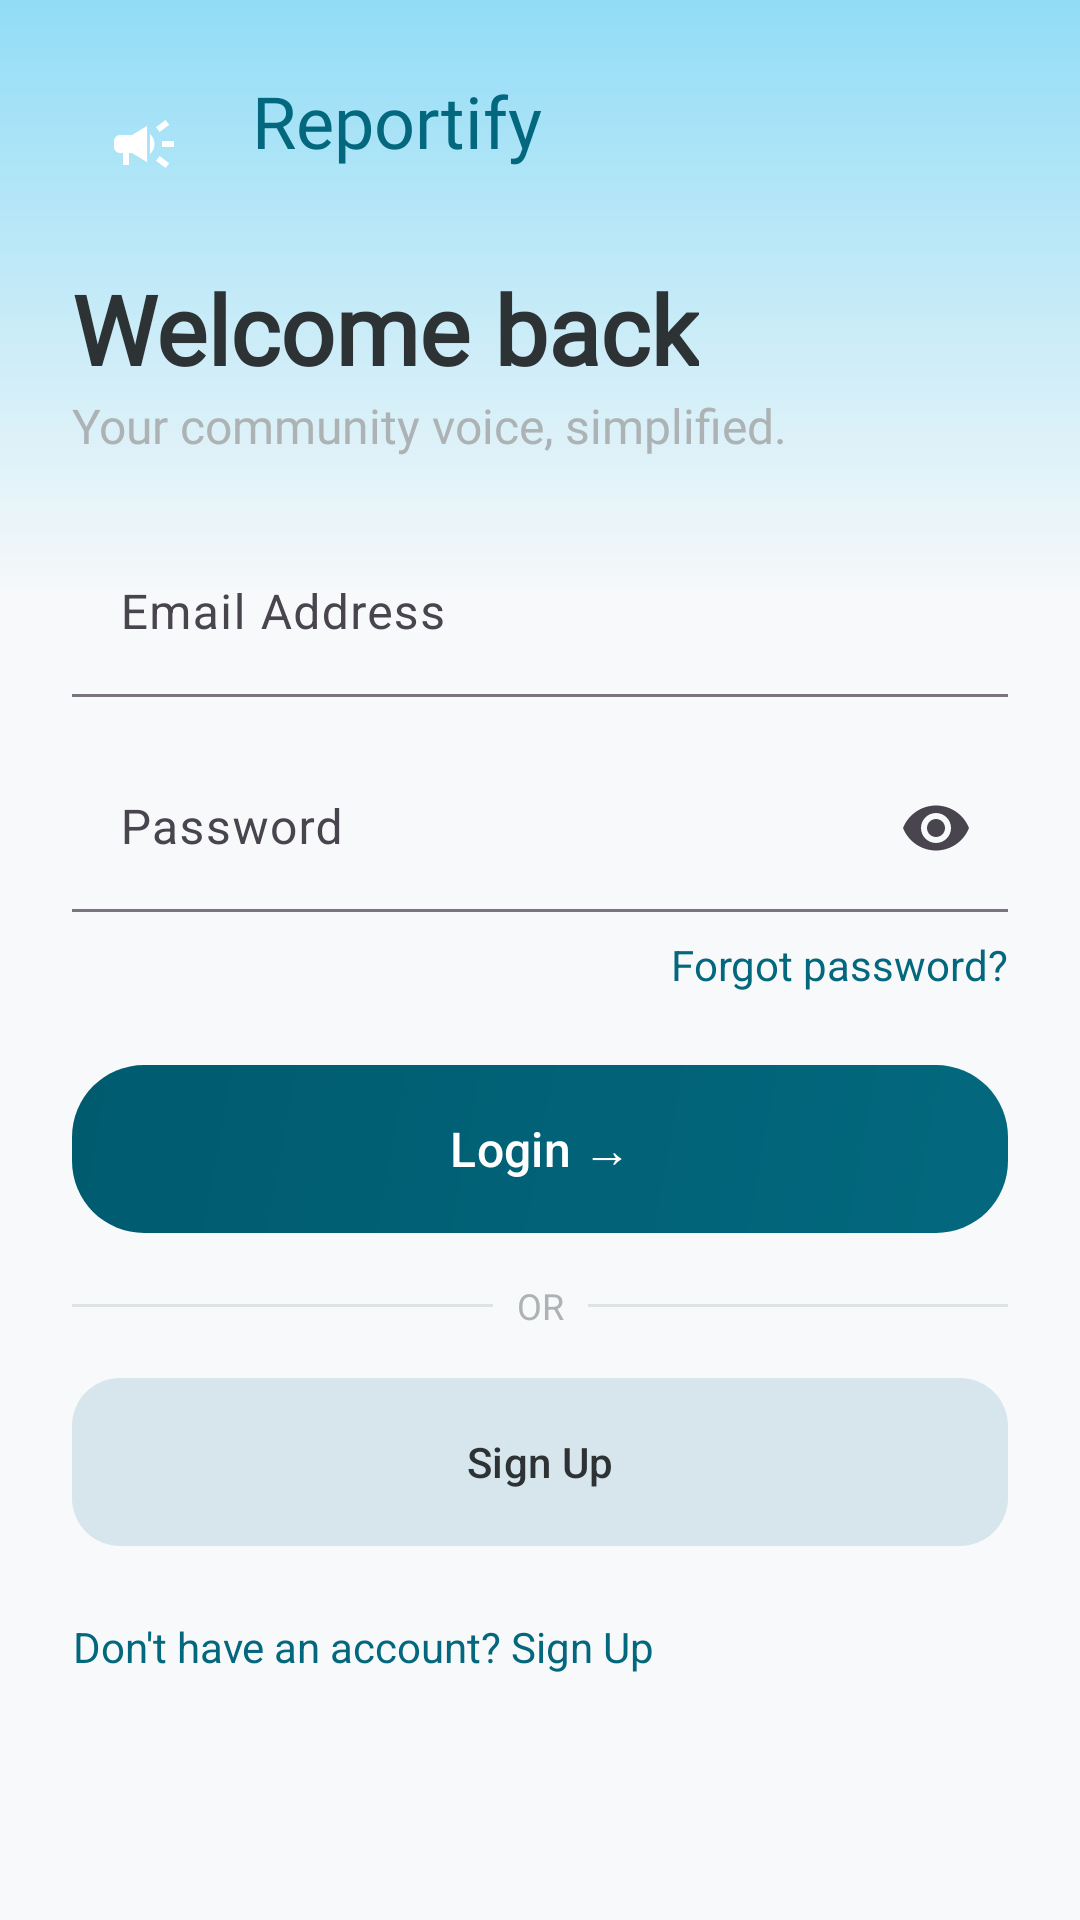

Write the Android layout XML for this screen, with the resource values it uses.
<!-- AndroidManifest.xml: application theme Theme.Reportify -->
<!-- res/layout/activity_login.xml -->
<?xml version="1.0" encoding="utf-8"?>
<androidx.constraintlayout.widget.ConstraintLayout
    xmlns:android="http://schemas.android.com/apk/res/android"
    xmlns:app="http://schemas.android.com/apk/res-auto"
    android:layout_width="match_parent"
    android:layout_height="match_parent"
    android:background="@color/surface"
    android:fitsSystemWindows="true">

    
    <View
        android:layout_width="0dp"
        android:layout_height="200dp"
        android:background="@drawable/bg_top_glow"
        app:layout_constraintTop_toTopOf="parent"
        app:layout_constraintStart_toStartOf="parent"
        app:layout_constraintEnd_toEndOf="parent"/>

    
    <ScrollView
        android:layout_width="0dp"
        android:layout_height="0dp"
        app:layout_constraintTop_toTopOf="parent"
        app:layout_constraintBottom_toBottomOf="parent"
        app:layout_constraintStart_toStartOf="parent"
        app:layout_constraintEnd_toEndOf="parent">

        <LinearLayout
            android:layout_width="match_parent"
            android:layout_height="wrap_content"
            android:orientation="vertical"
            android:padding="24dp">

            
            <LinearLayout
                android:orientation="horizontal"
                android:layout_width="wrap_content"
                android:layout_height="wrap_content"
                android:layout_marginBottom="16dp">

                <FrameLayout
                    android:layout_width="48dp"
                    android:layout_height="48dp"
                    android:background="@drawable/bg_icon_box">

                    <ImageView
                        android:layout_width="24dp"
                        android:layout_height="24dp"
                        android:src="@drawable/ic_campaign"
                        android:tint="@android:color/white"
                        android:layout_gravity="center"/>
                </FrameLayout>

                <TextView
                    android:text="Reportify"
                    style="@style/TextHeadline"
                    android:layout_width="wrap_content"
                    android:layout_height="wrap_content"
                    android:textColor="@color/primary"
                    android:layout_marginStart="12dp"/>
            </LinearLayout>

            <TextView
                android:text="Welcome back"
                android:layout_width="wrap_content"
                android:layout_height="wrap_content"
                style="@style/TextDisplay"/>

            <TextView
                android:text="Your community voice, simplified."
                style="@style/TextBody"
                android:layout_width="wrap_content"
                android:layout_height="wrap_content"
                android:textColor="@color/outline_variant"
                android:layout_marginBottom="24dp"/>

            
            <com.google.android.material.textfield.TextInputLayout
                style="@style/Widget.Material3.TextInputLayout.FilledBox"
                android:layout_width="match_parent"
                android:layout_height="wrap_content"
                android:hint="Email Address"
                app:boxBackgroundColor="@color/surface_container_low"
                app:boxCornerRadiusTopStart="16dp"
                app:boxCornerRadiusTopEnd="16dp"
                app:boxCornerRadiusBottomStart="16dp"
                app:boxCornerRadiusBottomEnd="16dp">

                <com.google.android.material.textfield.TextInputEditText
                    android:layout_height="wrap_content"
                    android:layout_width="match_parent"
                    android:id="@+id/etEmail"
                    android:background="@android:color/transparent"/>
            </com.google.android.material.textfield.TextInputLayout>

            
            <com.google.android.material.textfield.TextInputLayout
                style="@style/Widget.Material3.TextInputLayout.FilledBox"
                android:layout_width="match_parent"
                android:layout_height="wrap_content"
                android:layout_marginTop="16dp"
                android:hint="Password"
                app:endIconMode="password_toggle"
                app:boxBackgroundColor="@color/surface_container_low"
                app:boxCornerRadiusTopStart="16dp"
                app:boxCornerRadiusTopEnd="16dp"
                app:boxCornerRadiusBottomStart="16dp"
                app:boxCornerRadiusBottomEnd="16dp">

                <com.google.android.material.textfield.TextInputEditText
                    android:id="@+id/etPassword"
                    android:inputType="textPassword"
                    android:layout_height="wrap_content"
                    android:layout_width="match_parent"
                    android:background="@android:color/transparent"/>
            </com.google.android.material.textfield.TextInputLayout>

            
            <TextView
                android:text="Forgot password?"
                android:textColor="@color/primary"
                android:textSize="14sp"
                android:layout_gravity="end"
                android:layout_marginTop="8dp"
                android:layout_height="wrap_content"
                android:layout_width="wrap_content"/>

            
            <com.google.android.material.button.MaterialButton
                android:id="@+id/btnLogin"
                android:layout_width="match_parent"
                android:layout_height="56dp"
                android:text="Login →"
                android:textColor="@android:color/white"
                android:textSize="16sp"
                android:layout_marginTop="24dp"

                android:background="@drawable/bg_primary_gradient"
                app:backgroundTint="@null"
                app:rippleColor="@color/primary_container"/>

            
            <LinearLayout
                android:orientation="horizontal"
                android:layout_marginTop="16dp"
                android:layout_height="wrap_content"
                android:layout_width="match_parent"
                android:gravity="center">

                <View
                    android:layout_weight="1"
                    android:layout_height="1dp"
                    android:layout_width="match_parent"
                    android:background="@color/surface_container_highest"/>

                <TextView
                    android:text="OR"
                    android:textSize="12sp"
                    android:textColor="@color/outline_variant"
                    android:layout_marginHorizontal="8dp"
                    android:layout_height="wrap_content"
                    android:layout_width="wrap_content"/>

                <View
                    android:layout_weight="1"
                    android:layout_height="1dp"
                    android:layout_width="match_parent"
                    android:background="@color/surface_container_highest"/>
            </LinearLayout>

            
            <com.google.android.material.button.MaterialButton
                android:id="@+id/btnSignup"
                android:layout_width="match_parent"
                android:layout_height="56dp"
                android:text="Sign Up"
                android:textColor="@color/on_surface"
                android:layout_marginTop="16dp"

                android:background="@drawable/bg_secondary_button"
                app:backgroundTint="@null"/>

            
            <TextView
                android:id="@+id/tvRegister"
                android:text="Don't have an account? Sign Up"
                android:textColor="@color/primary"
                android:layout_height="wrap_content"
                android:layout_width="wrap_content"
                android:layout_marginTop="24dp"
                android:gravity="center"/>

            <ProgressBar
                android:id="@+id/progressBar"
                android:visibility="gone"
                android:layout_height="wrap_content"
                android:layout_width="wrap_content"
                android:layout_marginTop="16dp"
                android:layout_gravity="center"/>

        </LinearLayout>
    </ScrollView>

</androidx.constraintlayout.widget.ConstraintLayout>
<!-- resources referenced by this layout -->
<resources>
  <color name="on_surface">#2D3335</color>
  <color name="outline_variant">#ADB3B5</color>
  <color name="primary">#03687E</color>
  <color name="primary_container">#91DCF6</color>
  <color name="surface">#F8F9FA</color>
  <color name="surface_container_highest">#DEE3E6</color>
  <color name="surface_container_low">#F1F4F5</color>
  <!-- drawable bg_primary_gradient (drawable) -->
  <shape xmlns:android="http://schemas.android.com/apk/res/android">
      <gradient
          android:startColor="@color/primary"
          android:endColor="@color/primary_dim"
          android:angle="135"/>
      <corners android:radius="24dp"/>
  </shape>
  <!-- drawable bg_secondary_button (drawable) -->
  <?xml version="1.0" encoding="utf-8"?>
  <shape xmlns:android="http://schemas.android.com/apk/res/android">
      <solid android:color="@color/secondary_container"/>
      <corners android:radius="16dp"/>
  </shape>
  <!-- drawable bg_top_glow (drawable) -->
  <shape xmlns:android="http://schemas.android.com/apk/res/android">
      <gradient
          android:startColor="@color/primary_container"
          android:endColor="@android:color/transparent"
          android:angle="270"/>
  </shape>
  <!-- drawable ic_campaign (drawable) -->
  <vector xmlns:android="http://schemas.android.com/apk/res/android"
      android:width="24dp"
      android:height="24dp"
      android:viewportWidth="960"
      android:viewportHeight="960">
    <path
        android:pathData="M720,520v-80h160v80L720,520ZM768,800 L640,704 688,640 816,736 768,800ZM688,320 L640,256 768,160 816,224 688,320ZM200,760v-160h-40q-33,0 -56.5,-23.5T80,520v-80q0,-33 23.5,-56.5T160,360h160l200,-120v480L320,600h-40v160h-80ZM560,614v-268q27,24 43.5,58.5T620,480q0,41 -16.5,75.5T560,614Z"
        android:fillColor="#e3e3e3"/>
  </vector>
  <style name="TextBody">
          <item name="android:textSize">16sp</item>
          <item name="android:textColor">@color/on_surface</item>
          <item name="android:fontFamily">@font/inter_18pt_regular</item>
      </style>
  <style name="TextDisplay">
          <item name="android:textSize">32sp</item>
          <item name="android:textColor">@color/on_surface</item>
          <item name="android:fontFamily">@font/manrope_bold</item>
          <item name="android:textStyle">bold</item>
      </style>
  <style name="TextHeadline">
          <item name="android:textSize">24sp</item>
          <item name="android:textColor">@color/on_surface</item>
          <item name="android:fontFamily">@font/manrope_bold</item>
      </style>
  <style name="Theme.Reportify" parent="Base.Theme.Reportify" />
  <color name="primary_dim">#005B6F</color>
  <color name="secondary_container">#D7E5EC</color>
  <style name="Base.Theme.Reportify" parent="Theme.Material3.DayNight.NoActionBar">
          
          
      </style>
</resources>
